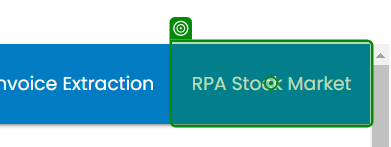
Workflow: Main

Step 1: click

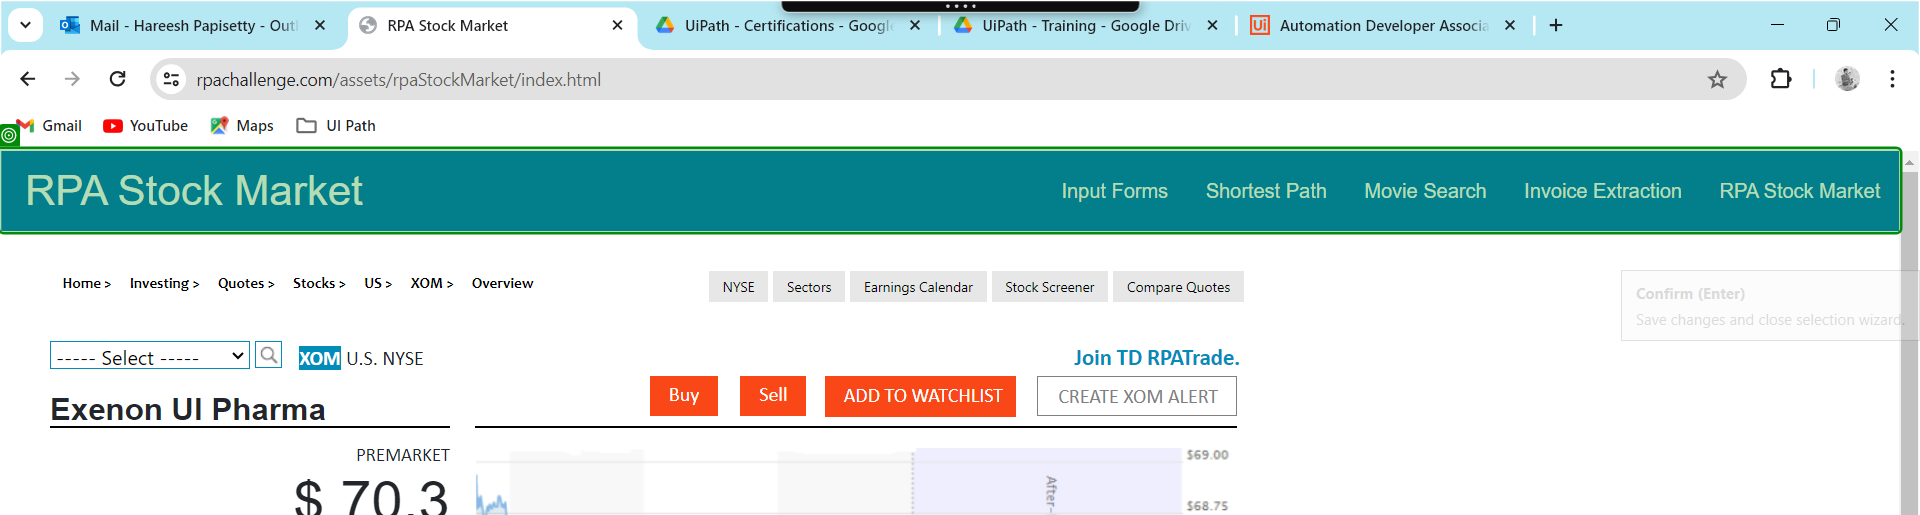
Step 2: check

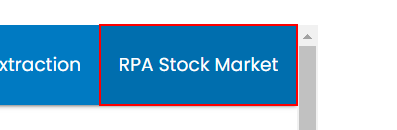
Step 3 [try]: click on the link 'RPA Stock Market' in window 'Rpa Challenge' (chrome.exe)

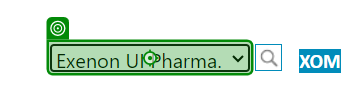
Step 4: click

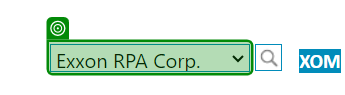
Step 5: type [CompanyList.ToString]

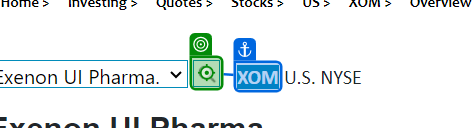
Step 6: click

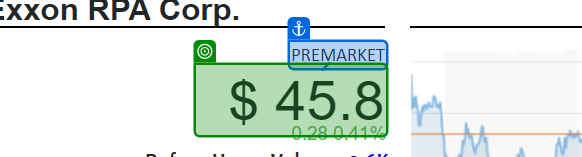
Step 7: get-text

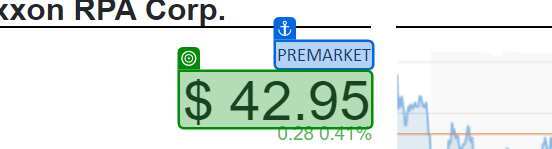
Step 8: get-text

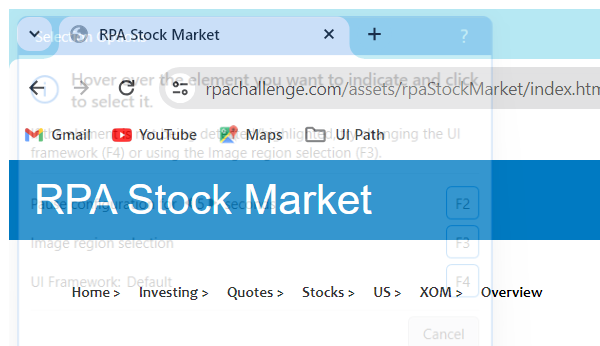
Step 9: Close Window 'chrome.exe RPA' in window 'RPA Stock Market' (chrome.exe)